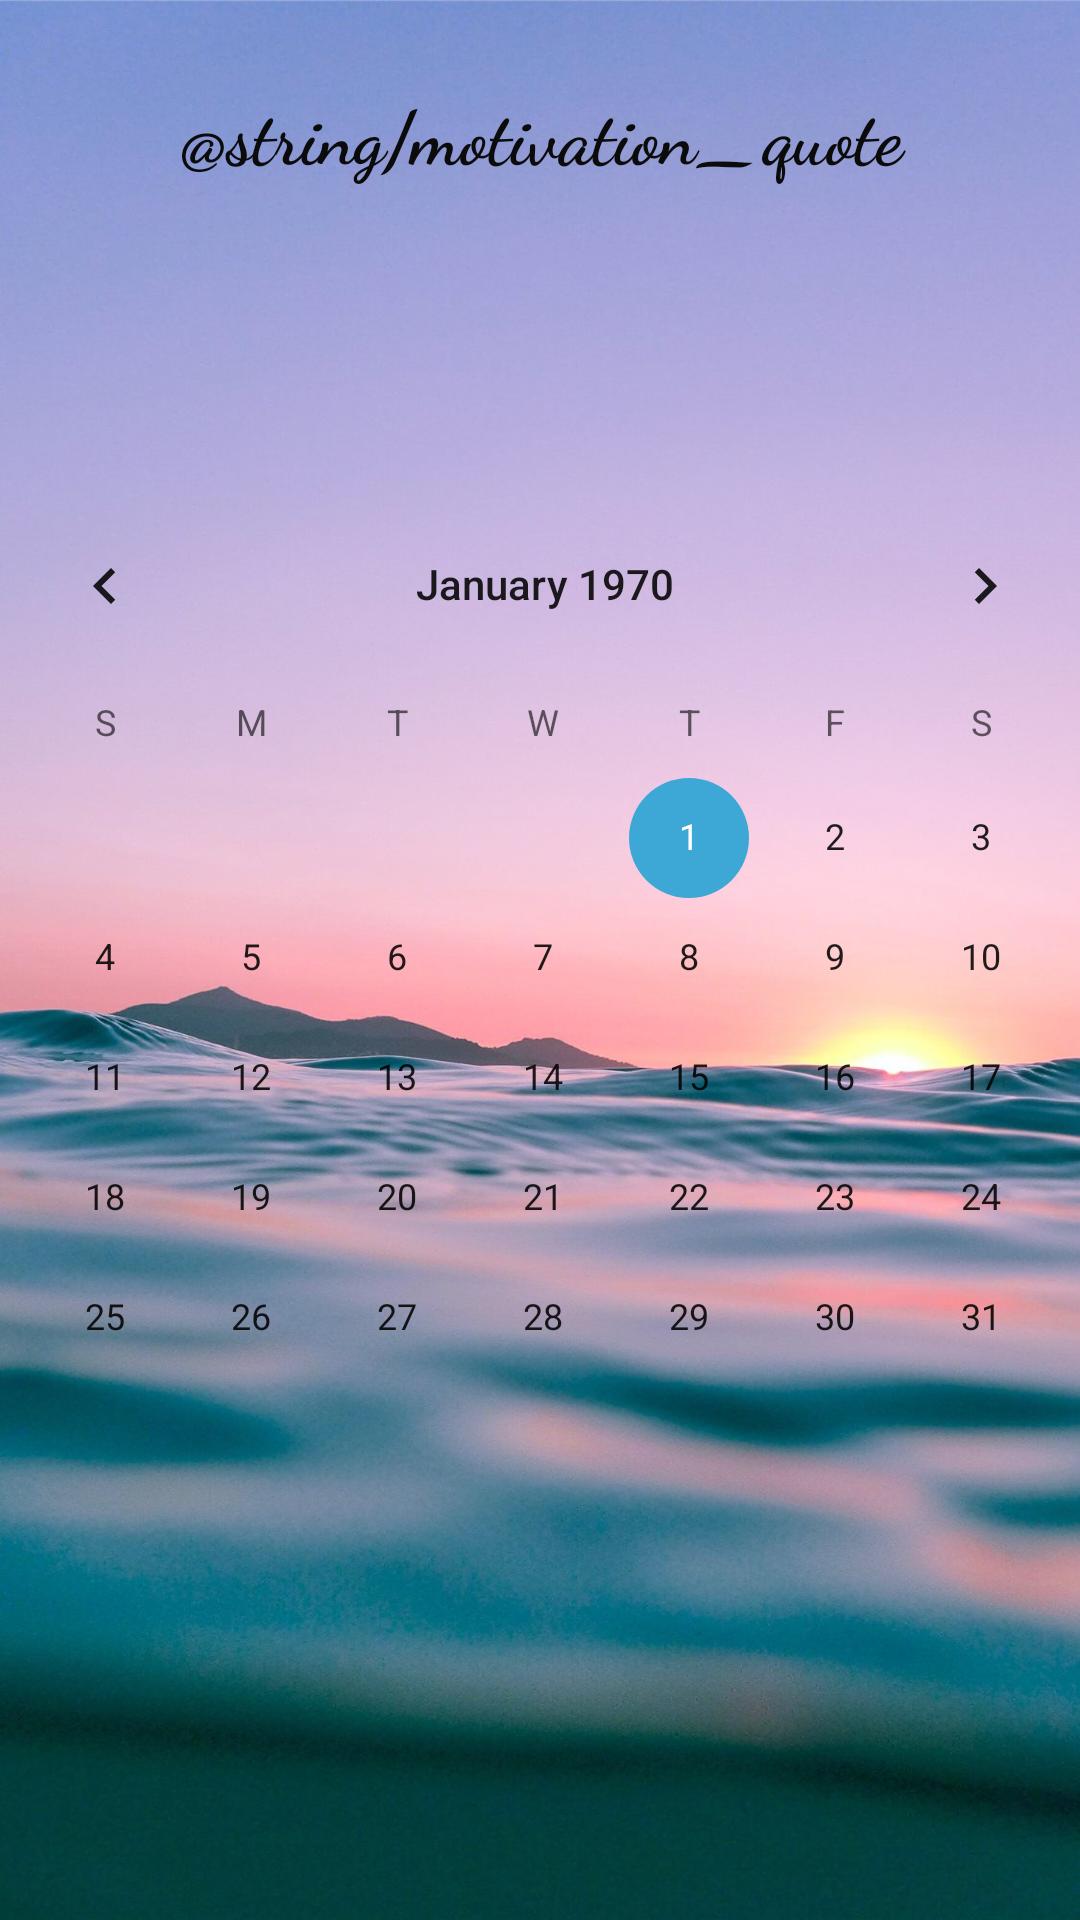

Android layout source for this screen:
<!-- AndroidManifest.xml: application theme Theme.PlannerApp -->
<!-- res/layout/activity_calendar.xml -->
<?xml version="1.0" encoding="utf-8"?>
<LinearLayout
    xmlns:android="http://schemas.android.com/apk/res/android"
    xmlns:app="http://schemas.android.com/apk/res-auto"
    xmlns:tools="http://schemas.android.com/tools"
    android:layout_width="match_parent"
    android:layout_height="match_parent"
    android:gravity="center"
    android:orientation="vertical"
    android:background="@drawable/water_background"
    >

    <androidx.constraintlayout.widget.ConstraintLayout
        android:layout_width="match_parent"
        android:layout_height="match_parent">

        <CalendarView
            android:id="@+id/calendarView"
            android:layout_width="382dp"
            android:layout_height="wrap_content"
            app:layout_constraintBottom_toBottomOf="parent"
            app:layout_constraintEnd_toEndOf="parent"
            app:layout_constraintHorizontal_bias="0.448"
            app:layout_constraintStart_toStartOf="parent"
            app:layout_constraintTop_toTopOf="parent"
            app:layout_constraintVertical_bias="0.534" />

        <TextView
            android:id="@+id/motivation_quote"
            android:layout_width="411dp"
            android:layout_height="108dp"
            android:fontFamily="cursive"
            android:text="@string/motivation_quote"
            android:textAlignment="center"
            android:textColor="#0B0B0B"
            android:textSize="25sp"
            android:textStyle="bold"
            app:layout_constraintBottom_toTopOf="@+id/calendarView"
            app:layout_constraintEnd_toEndOf="parent"
            app:layout_constraintStart_toStartOf="parent"
            app:layout_constraintTop_toTopOf="parent" />
    </androidx.constraintlayout.widget.ConstraintLayout>

</LinearLayout>
<!-- resources referenced by this layout -->
<resources>
  <!-- drawable water_background: jpg bitmap (drawable, 149924 bytes) -->
  <style name="Theme.PlannerApp" parent="Theme.MaterialComponents.DayNight.DarkActionBar">
          
          <item name="colorPrimary">#FF3DA7D6</item>
          <item name="colorPrimaryVariant">@color/purple_700</item>
          <item name="colorOnPrimary">@color/white</item>
          
          <item name="colorSecondary">#FF3DA7D6</item>
          <item name="colorSecondaryVariant">@color/teal_700</item>
          <item name="colorOnSecondary">@color/black</item>
          
          <item name="android:statusBarColor" tools:targetApi="l">?attr/colorPrimaryVariant</item>
          
      </style>
  <!-- not gathered from this repository: default colours our renderer supplied (Android Studio template values) -->
  <color name="purple_700">#FF3700B3</color>
  <color name="teal_700">#FF018786</color>
  <color name="black">#FF000000</color>
  <color name="white">#FFFFFFFF</color>
</resources>
